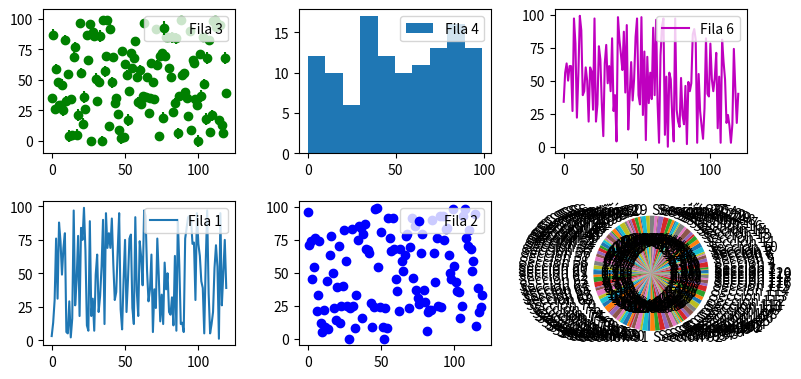

Source code (Python):
import numpy as np
import matplotlib.pyplot as plt
x = np.random.randint(0,100, size = 720)
j,k = 120,6

Matriz = x.reshape(j,k)
Matriz_f = x.reshape(j,k, order= "F")

Matriz_transpuesta= Matriz.T
Matriz_transpuestaF = Matriz_f.T

ej1=plt.axes([0,0, 0.3,0.3])
ej2=plt.axes([0.4,0, 0.3,0.3])
ej3=plt.axes([0,0.4, 0.3,0.3])
ej4=plt.axes([0.4,0.4, 0.3,0.3])
ej5=plt.axes([0.8,0, 0.3,0.3])
ej6=plt.axes([0.8,0.4,0.3,0.3])

Matriz1 = Matriz_transpuesta[0,]
Matriz2 = Matriz_transpuesta[1,]
Matriz3 = Matriz_transpuesta[2,]
Matriz4 = Matriz_transpuesta[3,]
Matriz5 = Matriz_transpuesta[4,]
Matriz6 = Matriz_transpuesta[5,]

ej1.plot(Matriz1, label = "Fila 1")

ej2.scatter(np.arange(len(Matriz2)), Matriz2, color = "b", label = "Fila 2")

error = np.random.rand(len(Matriz3))*5
ej3.errorbar(np.arange(len(Matriz3)),Matriz3,yerr = error,fmt='o', color='green', label = "Fila 3")

ej4.hist(Matriz4, label = "Fila 4")

labels = [f'Sección {i+1}' for i in range(len(Matriz5))]
ej5.pie(Matriz5, labels = labels, autopct = '%1.1f%%')

ej6.plot(Matriz6, color = "m", label = "Fila 6")

ej1.legend(loc='upper right')
ej2.legend(loc='upper right')
ej3.legend(loc='upper right')
ej4.legend(loc='upper right')
ej6.legend(loc='upper right')

plt.show()
